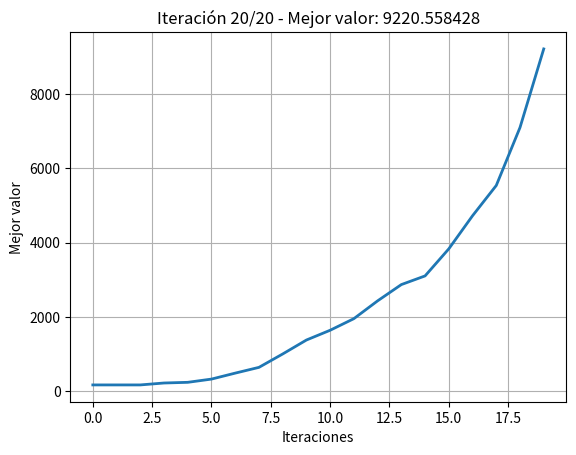

Here is the Python script that generated this plot:
import numpy as np
import matplotlib.pyplot as plt
import random

class PSO_LBest:
    def __init__(self, funcion_objetivo, dimension, num_particulas, minimizar=True,
                 c1=0.5, c2=0.5, Tmax=20, omega=0.8, omega_min=0.3,
                 omega_fijo=False, vecinos=2):
        self.funcion_objetivo = funcion_objetivo
        self.dimension = dimension
        self.num_particulas = num_particulas
        self.minimizar = minimizar
        self.c1 = c1
        self.c2 = c2
        self.Tmax = Tmax
        self.omega = omega
        self.omega_min = omega_min
        self.omega_fijo = omega_fijo
        self.vecinos = vecinos

    def inicializar(self):
        self.x = np.random.uniform(-5, 5, (self.num_particulas, self.dimension))
        self.v = np.random.uniform(-1, 1, (self.num_particulas, self.dimension))
        self.pbest = np.copy(self.x)
        self.pbest_val = np.array([self.funcion_objetivo(xi) for xi in self.x])

    def obtener_lbest(self, i):
        indices = [(i + j) % self.num_particulas for j in range(-self.vecinos, self.vecinos + 1)]
        valores = self.pbest_val[indices]

        if self.minimizar:
            idx_mejor = indices[np.argmin(valores)]
        else:
            idx_mejor = indices[np.argmax(valores)]

        return np.copy(self.pbest[idx_mejor])

    def ejecutar(self):
        self.inicializar()
        historial = []

        plt.ion()
        fig, ax = plt.subplots()

        for t in range(self.Tmax):
            if not self.omega_fijo:
                self.omega = self.omega - ((self.omega - self.omega_min) / self.Tmax)

            for i in range(self.num_particulas):
                r1 = random.uniform(0, 1)
                r2 = random.uniform(0, 1)

                mejor_vecino = self.obtener_lbest(i)

                self.v[i] = (self.omega * self.v[i] +
                             self.c1 * r1 * (self.pbest[i] - self.x[i]) +
                             self.c2 * r2 * (mejor_vecino - self.x[i]))
                self.x[i] += self.v[i]

                valor = self.funcion_objetivo(self.x[i])

                if self.minimizar and valor < self.pbest_val[i]:
                    self.pbest[i] = np.copy(self.x[i])
                    self.pbest_val[i] = valor
                elif not self.minimizar and valor > self.pbest_val[i]:
                    self.pbest[i] = np.copy(self.x[i])
                    self.pbest_val[i] = valor

            mejor_actual = np.min(self.pbest_val) if self.minimizar else np.max(self.pbest_val)
            historial.append(mejor_actual)
            print(f"Iter {t+1}/{self.Tmax} - Mejor valor: {mejor_actual:.6f}")

            ax.cla()
            ax.plot(historial, linewidth=2)
            ax.set_title(f'Iteración {t + 1}/{self.Tmax} - Mejor valor: {mejor_actual:.6f}')
            ax.set_xlabel('Iteraciones')
            ax.set_ylabel('Mejor valor')
            ax.grid(True)
            plt.pause(0.05)

        plt.ioff()
        plt.show()

        if self.minimizar:
            idx = np.argmin(self.pbest_val)
        else:
            idx = np.argmax(self.pbest_val)

        gbest = np.copy(self.pbest[idx])
        gbest_val = self.pbest_val[idx]

        return gbest, gbest_val, historial


def funcion(x):
    x = np.array(x)
    return np.sum(x ** 2 - 10 * np.cos(2 * np.pi * x) + 10)

# Parámetros
dimension = 6
num_particulas = 20
minimizar = False
c1, c2 = 0.3, 0.5
Tmax = 20
omega = 0.8
omega_fijo = False
vecinos = 3

# Crear PSO local (lbest)
pso = PSO_LBest(
    funcion_objetivo=funcion,
    dimension=dimension,
    num_particulas=num_particulas,
    minimizar=minimizar,
    c1=c1,
    c2=c2,
    Tmax=Tmax,
    omega=omega,
    omega_fijo=omega_fijo,
    vecinos=vecinos
)

mejor_sol, mejor_valor, historial = pso.ejecutar()
print("\nMejor solución encontrada:", mejor_sol)
print("Mejor valor de la función:", mejor_valor)
